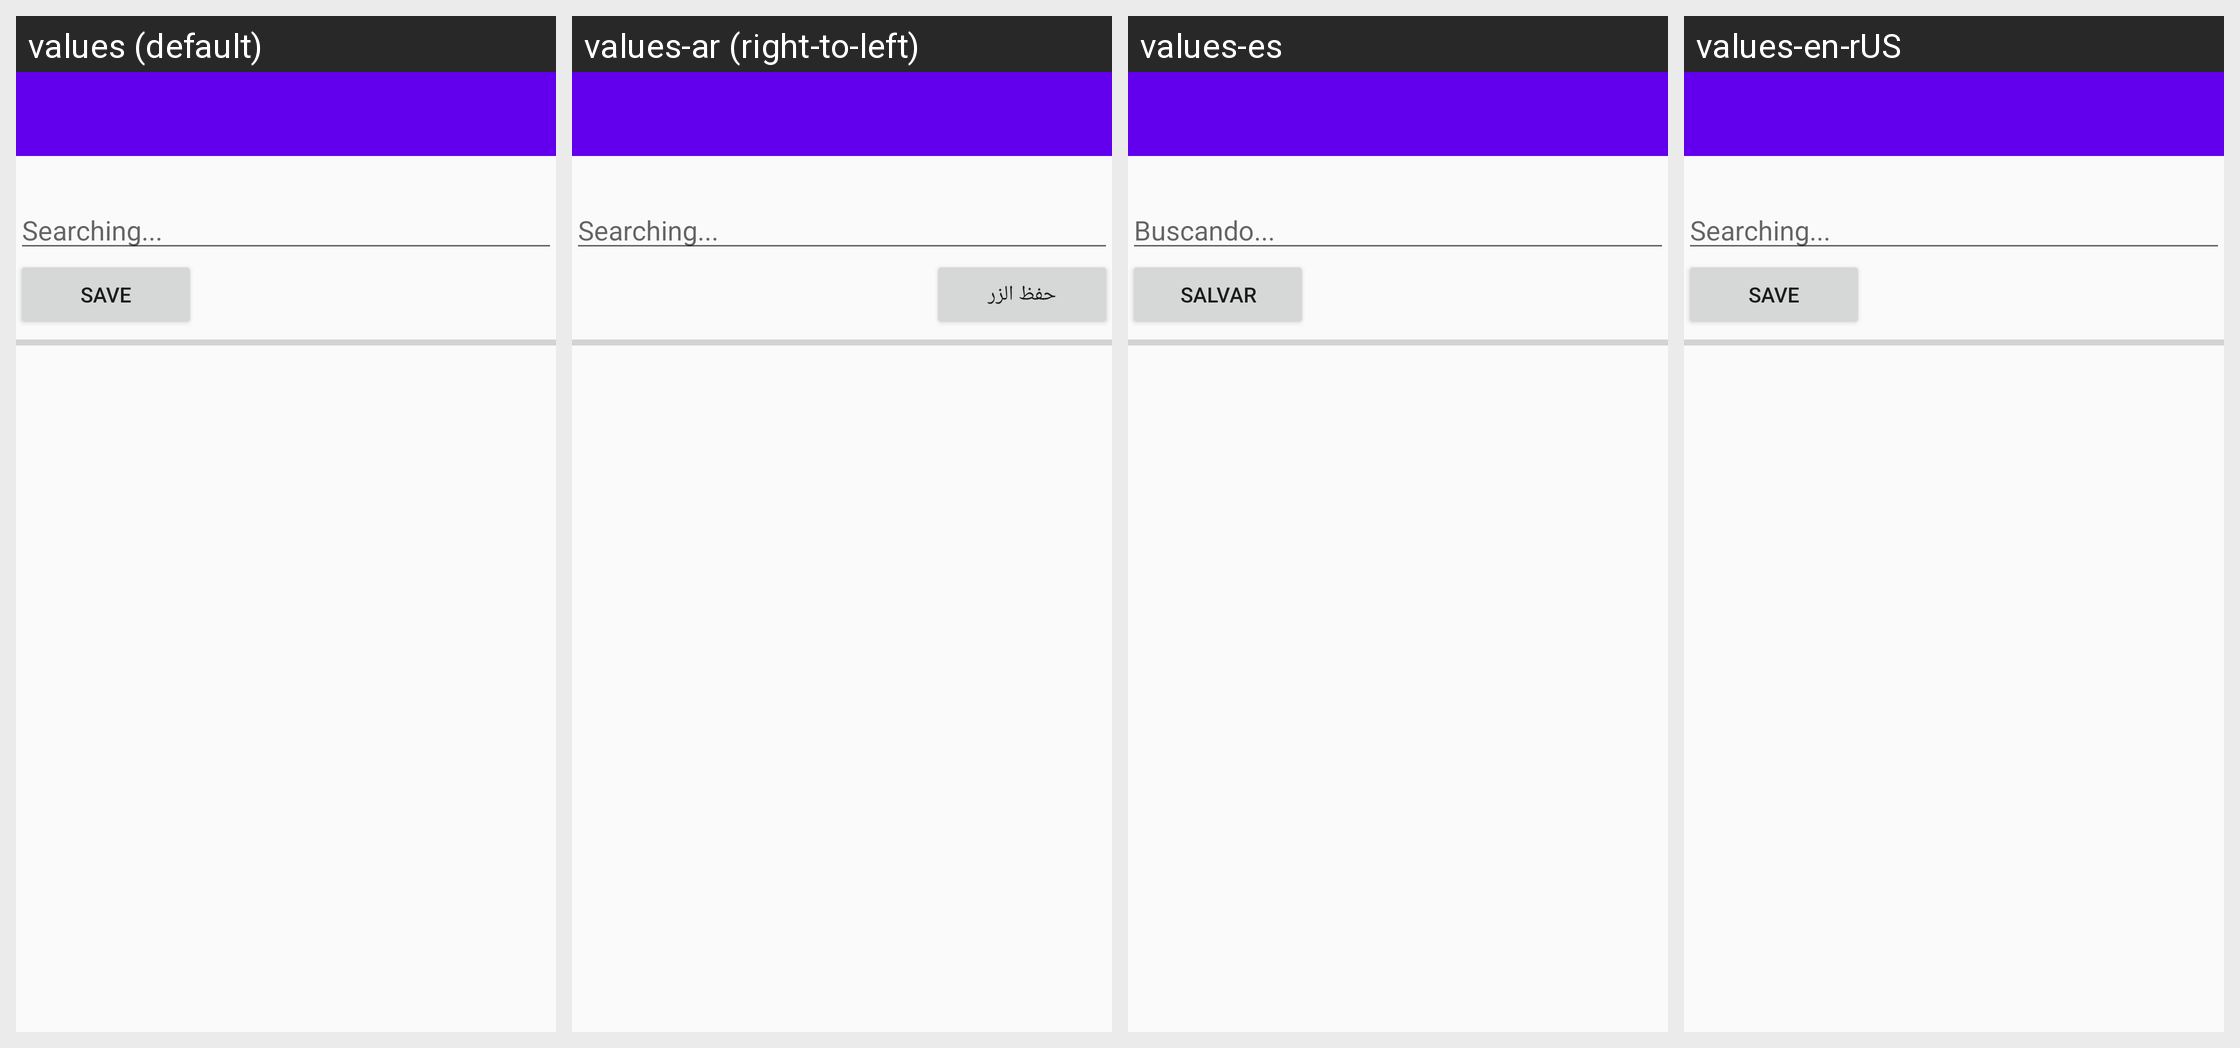

Here is an Android app screen in its default locale and in the app's own translations. Write out the translated-string differences for the strings that appear on this screen.
Android screen res/layout/activity_lyric_results.xml rendered under 4 locales, left to right: values (default), values-ar (right-to-left), values-es, values-en-rUS. Device: Nexus 5 (rendered at 1080×1920; each locale shown at half size, 540×960, under a caption strip naming it); theme AppTheme.
Other locales in the repository, not shown: values-en.
Strings drawn on this screen, with the default value and each locale's value (text and hints the layout hard-codes, and strings that could not be matched under every locale, appear in the picture but are not listed):

result_hint
  values: Searching...
  values-ar: Searching...  [not translated; the default value is used]
  values-es: Buscando...
  values-en-rUS: Searching...  [not translated; the default value is used]

save_button
  values: Save
  values-ar: حفظ الزر
  values-es: Salvar
  values-en-rUS: Save  [not translated; the default value is used]
